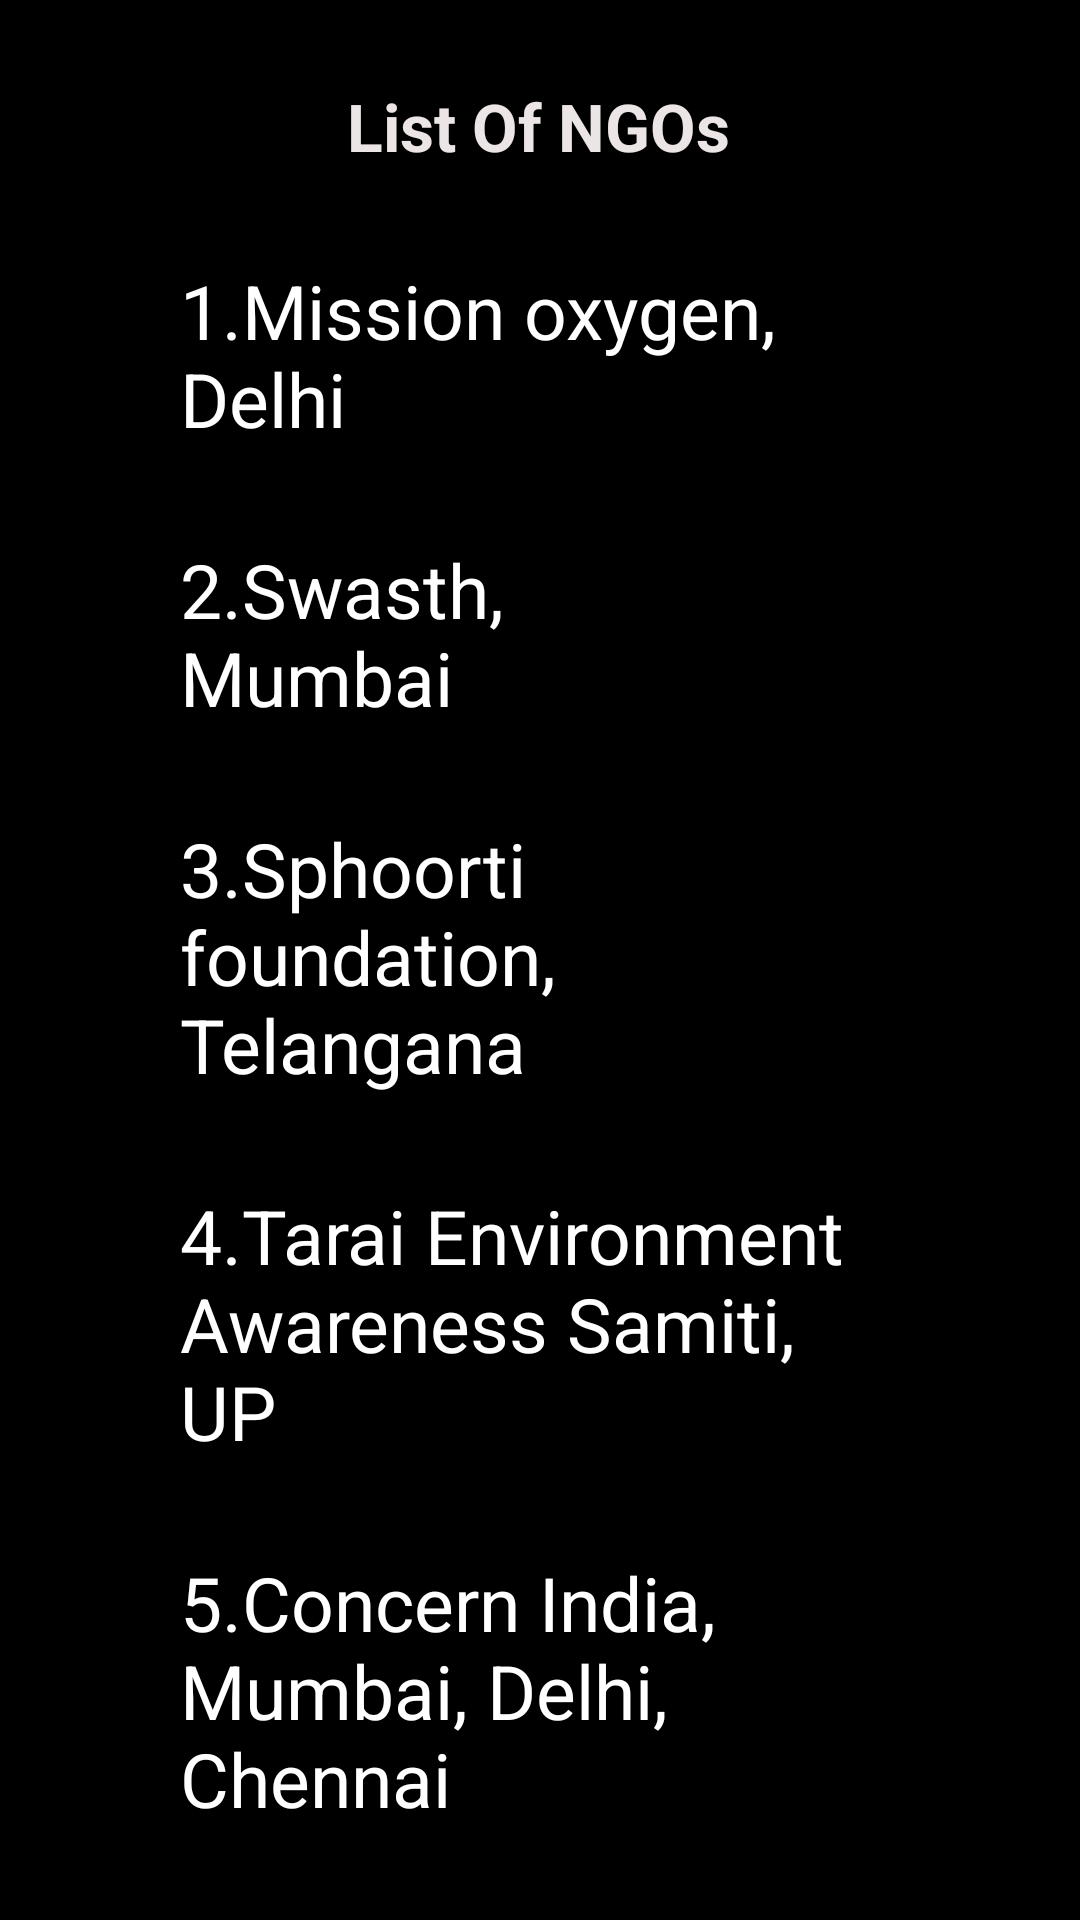

Write the Android layout XML for this screen, with the resource values it uses.
<!-- AndroidManifest.xml: application theme Theme.ApplicationToConnectPeople -->
<!-- res/layout/activity_ngoactivity.xml -->
<?xml version="1.0" encoding="utf-8"?>
<androidx.constraintlayout.widget.ConstraintLayout xmlns:android="http://schemas.android.com/apk/res/android"
    xmlns:app="http://schemas.android.com/apk/res-auto"
    xmlns:tools="http://schemas.android.com/tools"
    android:layout_width="match_parent"
    android:layout_height="match_parent"
    tools:context=".NGOActivity"
    android:background="@color/black">

    <TextView
        android:id="@+id/textView4"
        android:layout_width="wrap_content"
        android:layout_height="wrap_content"
        android:text="List Of NGOs"
        android:textAppearance="@style/TextAppearance.AppCompat.Large"
        android:textColor="#ECE5E5"
        android:textStyle="bold"
        app:layout_constraintBottom_toBottomOf="parent"
        app:layout_constraintEnd_toEndOf="parent"
        app:layout_constraintHorizontal_bias="0.498"
        app:layout_constraintStart_toStartOf="parent"
        app:layout_constraintTop_toTopOf="parent"
        app:layout_constraintVertical_bias="0.045" />

    <ScrollView
        android:layout_width="0dp"
        android:layout_height="0dp"
        android:layout_marginStart="10dp"
        android:layout_marginLeft="10dp"
        android:layout_marginTop="15dp"
        android:layout_marginEnd="10dp"
        android:layout_marginRight="10dp"
        android:layout_marginBottom="3dp"
        app:layout_constraintBottom_toBottomOf="parent"
        app:layout_constraintEnd_toEndOf="parent"
        app:layout_constraintStart_toStartOf="parent"
        app:layout_constraintTop_toBottomOf="@+id/textView4">

        <LinearLayout
            android:layout_width="match_parent"
            android:layout_height="wrap_content"
            android:orientation="vertical"
            android:gravity="center">

            <TextView
                android:id="@+id/NGO1"
                android:layout_width="wrap_content"
                android:layout_height="wrap_content"
                android:layout_marginHorizontal="50sp"
                android:layout_marginVertical="15sp"
                android:text="1.Mission oxygen,
                Delhi"
                android:textColor="#fff"
                android:textSize="25sp" />

            <TextView
                android:id="@+id/NGO2"
                android:layout_width="wrap_content"
                android:layout_height="wrap_content"
                android:layout_marginHorizontal="50sp"
                android:layout_marginVertical="15sp"
                android:text="2.Swasth,
                Mumbai"
                android:textColor="#fff"
                android:textSize="25sp" />

            <TextView
                android:id="@+id/NGO3"
                android:layout_width="wrap_content"
                android:layout_height="wrap_content"
                android:layout_marginHorizontal="50sp"
                android:layout_marginVertical="15sp"
                android:text="3.Sphoorti foundation,
                Telangana"
                android:textColor="#fff"
                android:textSize="25sp" />

            <TextView
                android:id="@+id/NGO4"
                android:layout_width="wrap_content"
                android:layout_height="wrap_content"
                android:layout_marginHorizontal="50sp"
                android:layout_marginVertical="15sp"
                android:text="4.Tarai Environment Awareness Samiti,
                UP"
                android:textColor="#fff"
                android:textSize="25sp" />

            <TextView
                android:id="@+id/NGO5"
                android:layout_width="wrap_content"
                android:layout_height="wrap_content"
                android:layout_marginHorizontal="50sp"
                android:layout_marginVertical="15sp"
                android:text="5.Concern India,
                Mumbai, Delhi, Chennai"
                android:textColor="#fff"
                android:textSize="25sp" />

            <TextView
                android:id="@+id/NGO6"
                android:layout_width="wrap_content"
                android:layout_height="wrap_content"
                android:layout_marginHorizontal="50sp"
                android:layout_marginVertical="15sp"
                android:text="6.Gautam Gambhir Foundation,

                Delhi"
                android:textColor="#fff"
                android:textSize="25sp" />

            <TextView
                android:id="@+id/NGO7"
                android:layout_width="wrap_content"
                android:layout_height="wrap_content"
                android:layout_marginHorizontal="50sp"
                android:layout_marginVertical="15sp"
                android:text="7.Akshaya patra Foundation,Andra Pradesh"
                android:textColor="#fff"
                android:textSize="25sp" />

        </LinearLayout>
    </ScrollView>
</androidx.constraintlayout.widget.ConstraintLayout>
<!-- resources referenced by this layout -->
<resources>
  <style name="Theme.ApplicationToConnectPeople" parent="Theme.MaterialComponents.DayNight.DarkActionBar">
          
          <item name="colorPrimary">@color/purple_500</item>
          <item name="colorPrimaryVariant">@color/purple_700</item>
          <item name="colorOnPrimary">@color/white</item>
          
          <item name="colorSecondary">@color/teal_200</item>
          <item name="colorSecondaryVariant">@color/teal_700</item>
          <item name="colorOnSecondary">@color/black</item>
          
          <item name="android:statusBarColor" tools:targetApi="l">?attr/colorPrimaryVariant</item>
          
      </style>
  <!-- not gathered from this repository: default colours our renderer supplied (Android Studio template values) -->
  <color name="purple_500">#FF6200EE</color>
  <color name="purple_700">#FF3700B3</color>
  <color name="teal_200">#FF03DAC5</color>
  <color name="teal_700">#FF018786</color>
  <color name="black">#FF000000</color>
  <color name="white">#FFFFFFFF</color>
</resources>
